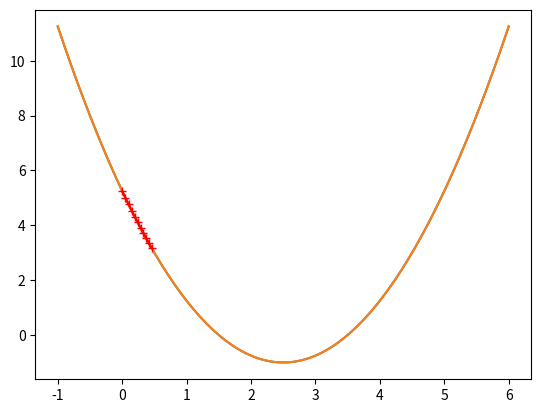

Write the Python code that produced this figure.
# 模拟梯度下降
import numpy as np
import matplotlib.pyplot as plt

# 损失函数
plot_x = np.linspace(-1, 6, 141) 
plot_y = (plot_x - 2.5) ** 2 - 1 # 先自己定义了一个二次函数

# 绘制
plt.plot(plot_x, plot_y)
plt.show()

# 对损失函数求导
def dEwb(theta):
    return 2 * (theta -2.5)

# 损失函数
def E_function(theta):
  try:
    return (theta - 2.5) ** 2 - 1
  except:
    return float('inf') # 返回浮点数的最大值

# 找梯度最小的情况,梯度下降过程
# n_iters:循环次数,不传值的时候默认限制1w次
def gradient_descent(initial_theta, α, n_iters = 1e8, epsilon = 1e-8):
  theta = initial_theta
  history_theta.append(theta)
  i_iters = 0

  while i_iters < n_iters:
      gradient = dEwb(theta) # 求精度
      last_theta = theta # theta重新赋值前，记录上一场的值
      theta = theta - α * gradient # 通过一定的α取得下一个点的theta
      history_theta.append(theta) # 更新history_theta
      # 最近两点的损失函数差值小于一定精度，退出循环
      if(abs(E_function(theta) - E_function(last_theta)) < epsilon):
          break
      i_iters += 1
  return
def plot_theta_history():
  plt.plot(plot_x, E_function(plot_x))
  plt.plot(np.array(history_theta), E_function(np.array(history_theta)), color = 'r', marker = '+')
  plt.show()

# 改变参数，进行调用
α = 0.01 # 设置阿尔法
 # 差值精度，确定最优解点
history_theta = [] # 记录theta值用于之后的对比
gradient_descent(0, α, n_iters = 10)
plot_theta_history()